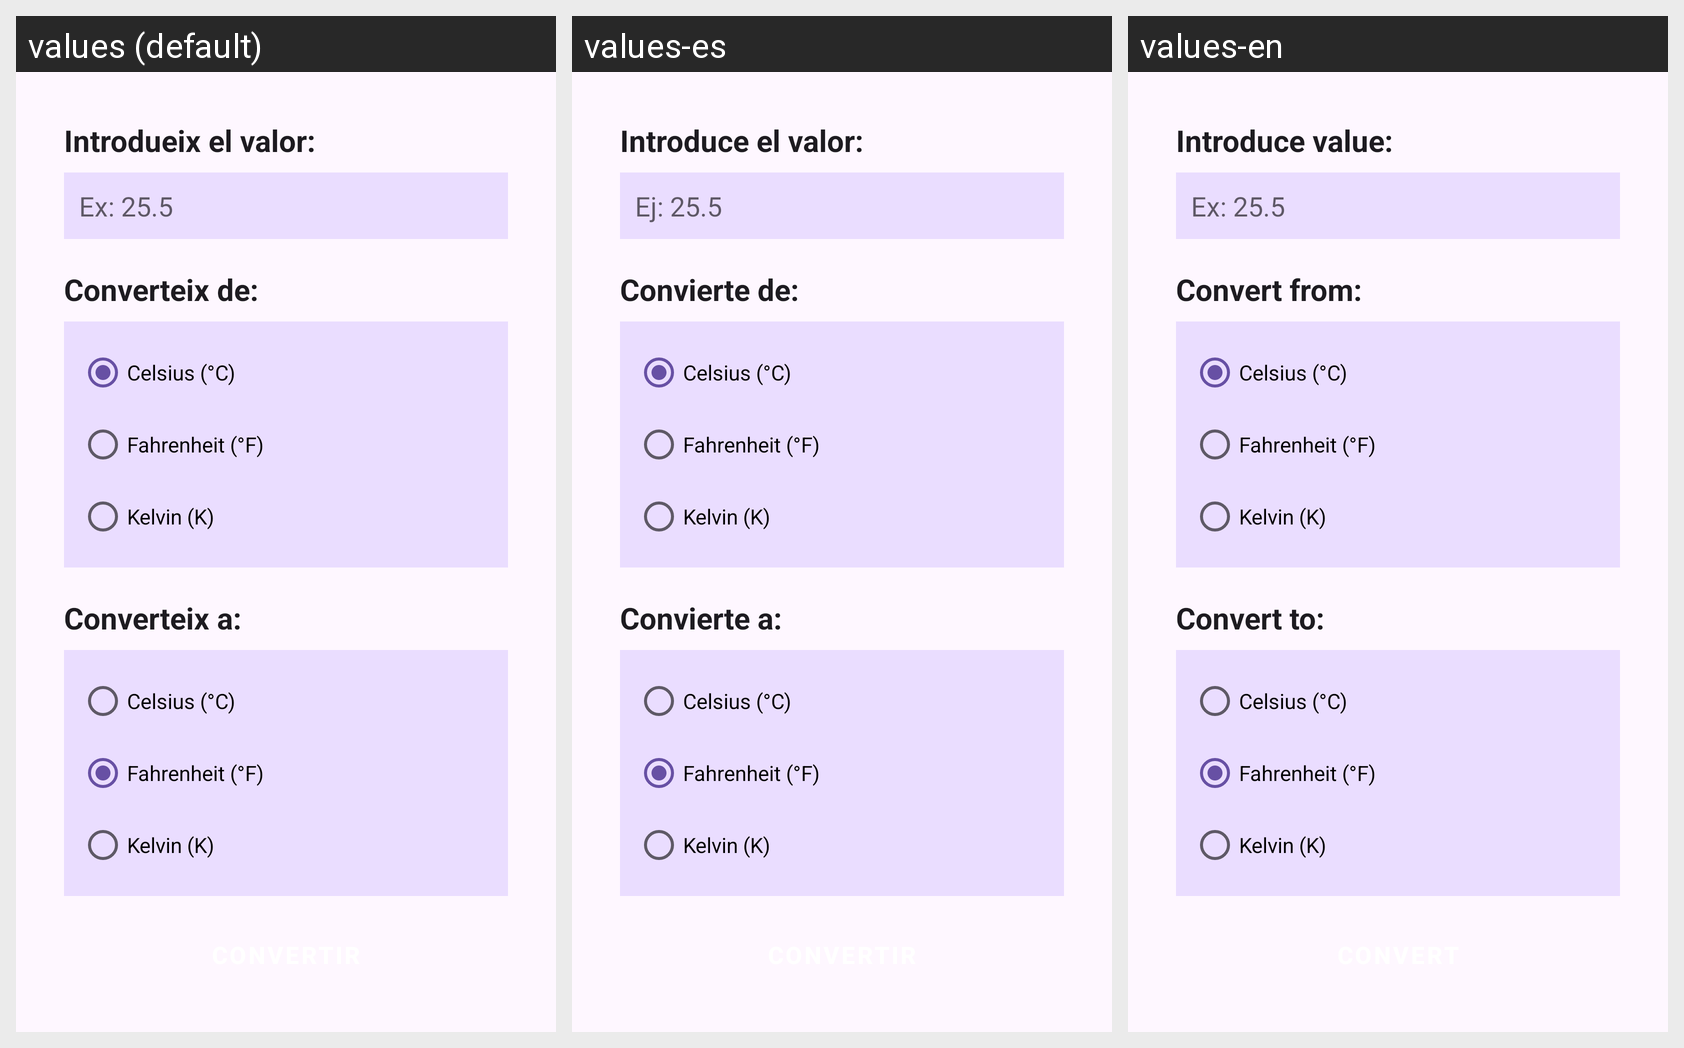

The Android screen above is rendered under several locales of the same app. Produce the string resources it draws, with the default and per-locale values.
Android screen res/layout/activity_temperatura.xml rendered under 3 locales, left to right: values (default), values-es, values-en. Device: Nexus 5 (rendered at 1080×1920; each locale shown at half size, 540×960, under a caption strip naming it); theme Theme.Conversor.
Strings drawn on this screen, with the default value and each locale's value (text and hints the layout hard-codes, and strings that could not be matched under every locale, appear in the picture but are not listed):

label_valor
  values: Introdueix el valor:
  values-es: Introduce el valor:
  values-en: Introduce value:

hint_valor
  values: Ex: 25.5
  values-es: Ej: 25.5
  values-en: Ex: 25.5

label_de
  values: Converteix de:
  values-es: Convierte de:
  values-en: Convert from:

celsius
  values: Celsius (°C)
  values-es: Celsius (°C)
  values-en: Celsius (°C)

fahrenheit
  values: Fahrenheit (°F)
  values-es: Fahrenheit (°F)
  values-en: Fahrenheit (°F)

kelvin
  values: Kelvin (K)
  values-es: Kelvin (K)
  values-en: Kelvin (K)

label_a
  values: Converteix a:
  values-es: Convierte a:
  values-en: Convert to:
